Dataset: data (GitHub, fletcherd3/Antarctic-Snowstorm-Classification). Classes: clear, storm.

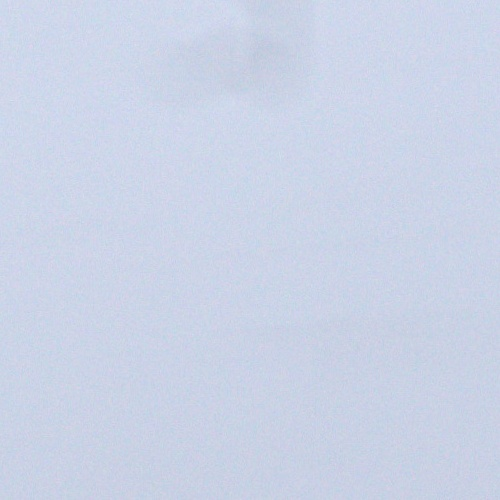
Label: storm

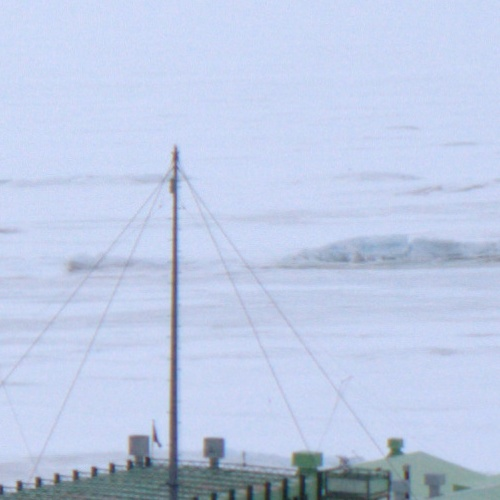
Label: clear

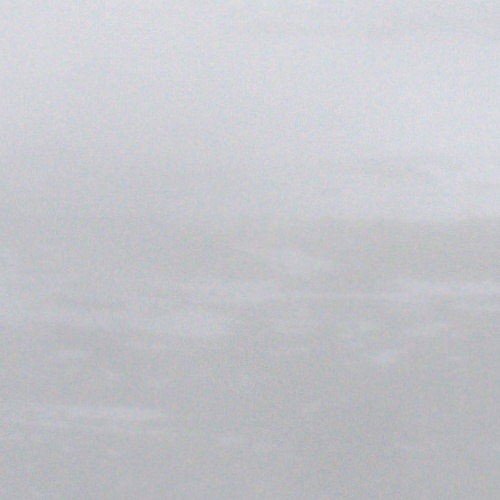
Label: storm

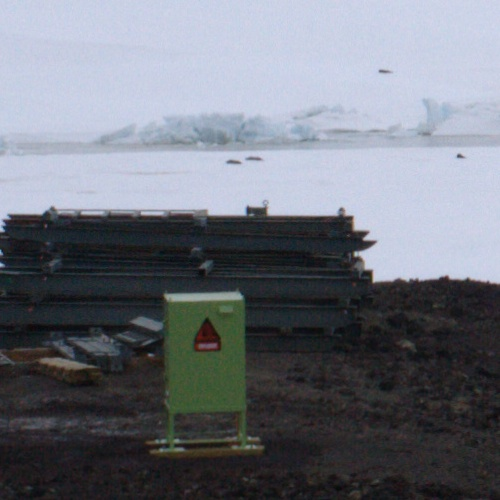
Label: clear

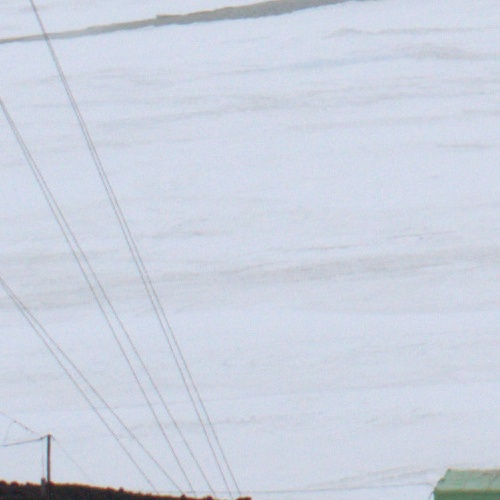
Label: clear

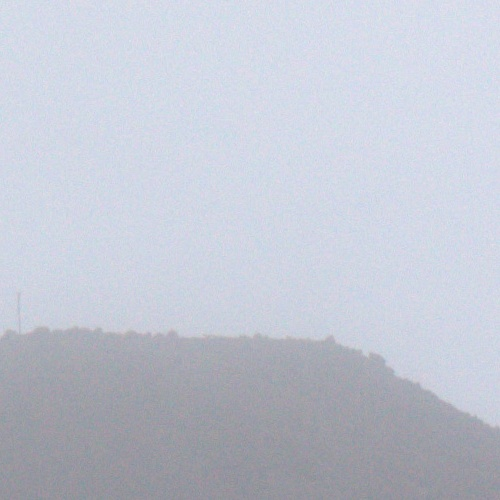
Label: storm
